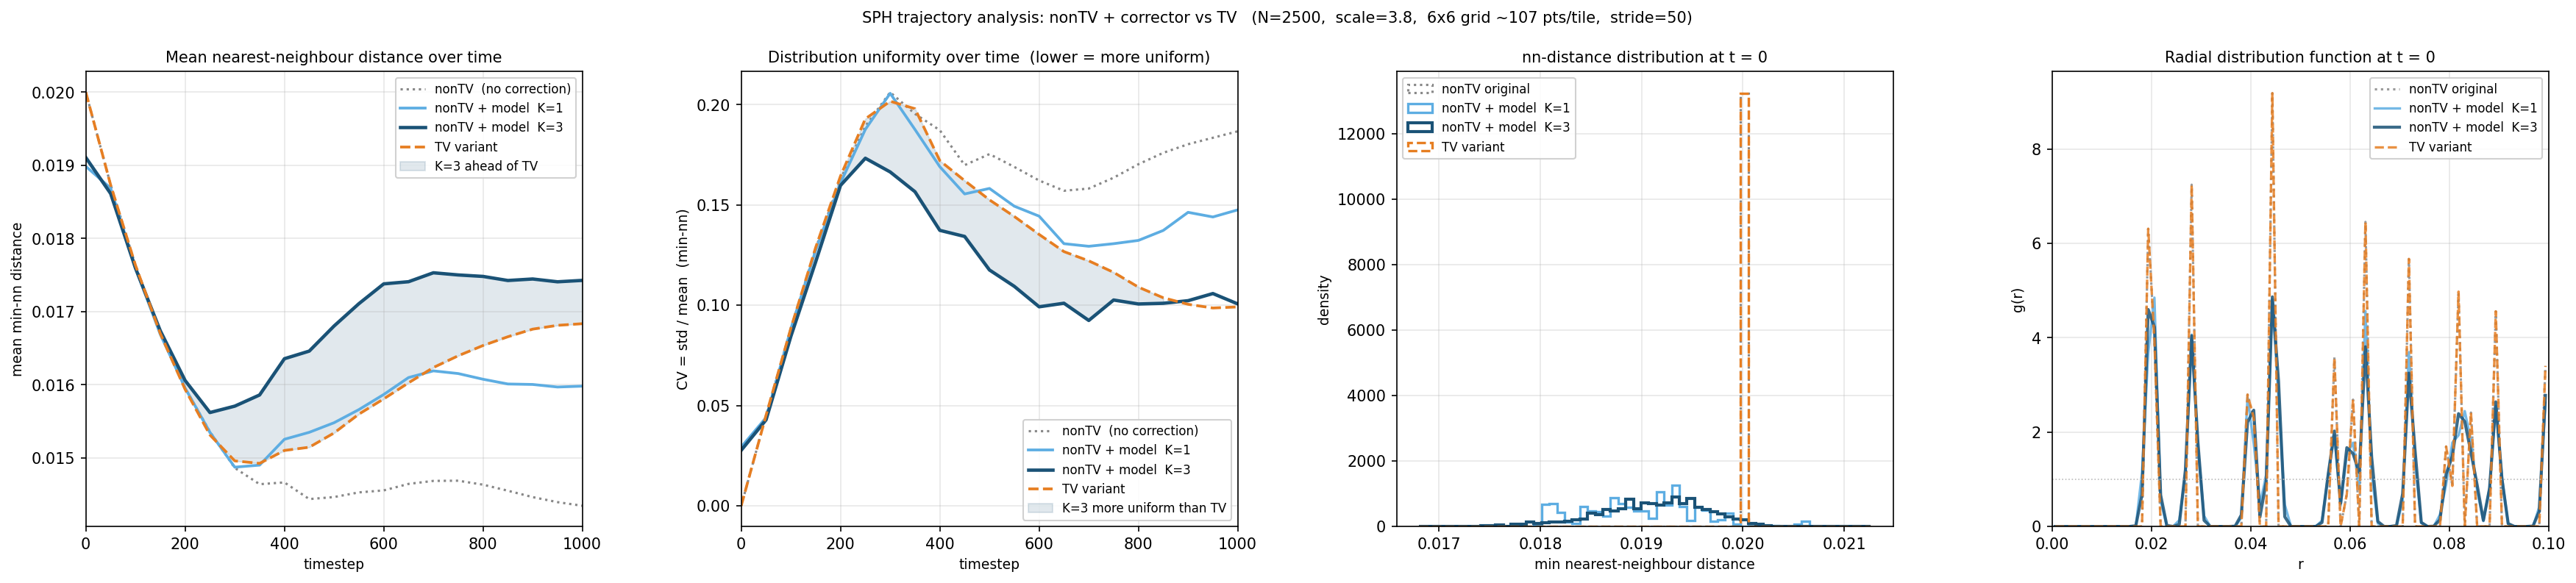

Here is the Python script that generated this plot:
"""
sph_timeseries.py
-----------------
2x2 figure:
  (0,0)  Mean nn-distance over time for four approaches
  (0,1)  CV = std/mean of nn-distances over time (uniformity)
  (1,0)  nn-distance histogram at t=0 (initial snapshot)
  (1,1)  Radial distribution function at t=0 (initial snapshot)

Approaches compared:
  - nonTV original     (no correction, no TV)
  - nonTV + model K=1
  - nonTV + model K=3
  - TV variant

Usage:
    .venv\\Scripts\\python.exe inference/sph_timeseries.py
    .venv\\Scripts\\python.exe inference/sph_timeseries.py --stride 25
"""
import argparse, sys, importlib
from pathlib import Path

import numpy as np
import torch
import matplotlib
matplotlib.use('Agg')
import matplotlib.pyplot as plt

sys.path.insert(0, str(Path(__file__).parent.parent))
from data.data_processor import DataProcessor
from utils.config import load_model_config
from inference.sph_viz import min_nn_pbc, apply_corrector, compute_rdf

CKPT_DEFAULT = Path("training_artifacts/train_run_2026-05-28_14-53-45/model_final.pt")
CFG_DEFAULT  = Path("configs/model_configs/model_config_9_n100_p050.yaml")
DATA_WITHOUT = Path("inference/sph_data/positions_without.npy")
DATA_WITH    = Path("inference/sph_data/positions.npy")
RD_TRAIN     = 0.076
RD_TEST      = 0.02
SCALE        = RD_TRAIN / RD_TEST
DOMAIN       = 1.0

C_ORIG  = '#888888'
C_K1    = '#5dade2'
C_K3    = '#1a5276'
C_TV    = '#e67e22'


def main():
    parser = argparse.ArgumentParser()
    parser.add_argument('--stride',     type=int, default=50,
                        help='Sample every STRIDE timesteps (default: 50)')
    parser.add_argument('--checkpoint', default=str(CKPT_DEFAULT))
    parser.add_argument('--config',     default=str(CFG_DEFAULT))
    parser.add_argument('--without',    default=str(DATA_WITHOUT))
    parser.add_argument('--with_tv',    default=str(DATA_WITH))
    parser.add_argument('--save',       default='inference/sph_timeseries.png')
    args = parser.parse_args()

    device = torch.device('cpu')

    model_cfg = load_model_config(args.config)
    m         = importlib.import_module('models.fixed_rd.model9')
    model     = m.CorrectorModel(model_cfg, input_dim=2, initialization='xavier_uniform')
    model.load_state_dict(torch.load(args.checkpoint, map_location='cpu'))
    model.eval()
    rd_t      = torch.tensor(RD_TRAIN, dtype=torch.float32)
    processor = DataProcessor()

    pos_wo = np.load(args.without)
    pos_wi = np.load(args.with_tv)
    T, N, _ = pos_wo.shape
    timesteps = list(range(0, T, args.stride))
    print(f'T={T}  N={N}  sampling {len(timesteps)} timesteps (stride={args.stride})')

    results = {k: [] for k in ('t', 'orig_mean', 'orig_cv',
                                'k1_mean', 'k1_cv',
                                'k3_mean', 'k3_cv',
                                'tv_mean',  'tv_cv')}

    for i, t in enumerate(timesteps):
        print(f'  [{i+1}/{len(timesteps)}] t={t}', end='  ', flush=True)
        pts_wo = pos_wo[t].astype(np.float32)
        pts_wi = pos_wi[t].astype(np.float32)

        nn_orig = min_nn_pbc(pts_wo)
        nn_tv   = min_nn_pbc(pts_wi)

        corr_k1 = apply_corrector(pts_wo, model, rd_t, SCALE, processor, device, k=1)
        corr_k3 = apply_corrector(pts_wo, model, rd_t, SCALE, processor, device, k=3)
        nn_k1   = min_nn_pbc(corr_k1)
        nn_k3   = min_nn_pbc(corr_k3)

        results['t'].append(t)
        for key, nn in [('orig', nn_orig), ('k1', nn_k1),
                         ('k3', nn_k3),    ('tv', nn_tv)]:
            results[f'{key}_mean'].append(float(nn.mean()))
            results[f'{key}_cv'].append(float(nn.std() / nn.mean()))

        print(f'orig={nn_orig.mean():.4f}  K1={nn_k1.mean():.4f}  '
              f'K3={nn_k3.mean():.4f}  TV={nn_tv.mean():.4f}')

    ts = np.array(results['t'])

    # ── t=0 snapshot: histogram + RDF ─────────────────────────────────────────
    print('\nComputing t=0 snapshot for histogram and RDF...')
    pts_wo0 = pos_wo[0].astype(np.float32)
    pts_wi0 = pos_wi[0].astype(np.float32)
    corr_k1_0 = apply_corrector(pts_wo0, model, rd_t, SCALE, processor, device, k=1)
    corr_k3_0 = apply_corrector(pts_wo0, model, rd_t, SCALE, processor, device, k=3)

    nn0 = {
        'orig': min_nn_pbc(pts_wo0),
        'k1':   min_nn_pbc(corr_k1_0),
        'k3':   min_nn_pbc(corr_k3_0),
        'tv':   min_nn_pbc(pts_wi0),
    }
    r_max = RD_TEST * 5.0
    rdf0 = {
        'orig': compute_rdf(pts_wo0,   r_max),
        'k1':   compute_rdf(corr_k1_0, r_max),
        'k3':   compute_rdf(corr_k3_0, r_max),
        'tv':   compute_rdf(pts_wi0,   r_max),
    }

    # ── 1x4 figure ─────────────────────────────────────────────────────────────
    fig, (ax_mean, ax_cv, ax_hist, ax_rdf) = plt.subplots(1, 4, figsize=(24, 5.5))
    fig.subplots_adjust(left=0.05, right=0.98, top=0.88, bottom=0.13, wspace=0.32)

    # ── (0,0) mean nn over time ────────────────────────────────────────────────
    ax_mean.plot(ts, results['orig_mean'], color=C_ORIG, lw=1.5, ls=':',
                 label='nonTV  (no correction)')
    ax_mean.plot(ts, results['k1_mean'],   color=C_K1,  lw=1.8,
                 label='nonTV + model  K=1')
    ax_mean.plot(ts, results['k3_mean'],   color=C_K3,  lw=2.2,
                 label='nonTV + model  K=3')
    ax_mean.plot(ts, results['tv_mean'],   color=C_TV,  lw=1.8, ls='--',
                 label='TV variant')
    k3 = np.array(results['k3_mean']); tv = np.array(results['tv_mean'])
    ax_mean.fill_between(ts, k3, tv, where=(k3 >= tv),
                         alpha=0.13, color=C_K3, label='K=3 ahead of TV')
    ax_mean.set_xlabel('timestep', fontsize=9)
    ax_mean.set_ylabel('mean min-nn distance', fontsize=9)
    ax_mean.set_title('Mean nearest-neighbour distance over time', fontsize=10)
    ax_mean.legend(fontsize=8, framealpha=0.9)
    ax_mean.grid(True, alpha=0.3); ax_mean.set_xlim(ts[0], ts[-1])

    # ── (0,1) CV over time ────────────────────────────────────────────────────
    ax_cv.plot(ts, results['orig_cv'], color=C_ORIG, lw=1.5, ls=':',
               label='nonTV  (no correction)')
    ax_cv.plot(ts, results['k1_cv'],   color=C_K1,  lw=1.8,
               label='nonTV + model  K=1')
    ax_cv.plot(ts, results['k3_cv'],   color=C_K3,  lw=2.2,
               label='nonTV + model  K=3')
    ax_cv.plot(ts, results['tv_cv'],   color=C_TV,  lw=1.8, ls='--',
               label='TV variant')
    k3_cv = np.array(results['k3_cv']); tv_cv = np.array(results['tv_cv'])
    ax_cv.fill_between(ts, tv_cv, k3_cv, where=(k3_cv <= tv_cv),
                       alpha=0.13, color=C_K3, label='K=3 more uniform than TV')
    ax_cv.set_xlabel('timestep', fontsize=9)
    ax_cv.set_ylabel('CV = std / mean  (min-nn)', fontsize=9)
    ax_cv.set_title('Distribution uniformity over time  (lower = more uniform)', fontsize=10)
    ax_cv.legend(fontsize=8, framealpha=0.9)
    ax_cv.grid(True, alpha=0.3); ax_cv.set_xlim(ts[0], ts[-1])

    # ── (1,0) nn histogram at t=0 ─────────────────────────────────────────────
    all0 = np.concatenate(list(nn0.values()))
    lo0  = max(0, all0.min() * 0.97); hi0 = all0.max() * 1.03
    bins0 = np.linspace(lo0, hi0, 60)
    for key, color, ls, lw, lbl in [
        ('orig', C_ORIG, ':',  1.5, 'nonTV original'),
        ('k1',   C_K1,  '-',  1.6, 'nonTV + model  K=1'),
        ('k3',   C_K3,  '-',  2.0, 'nonTV + model  K=3'),
        ('tv',   C_TV,  '--', 1.6, 'TV variant'),
    ]:
        ax_hist.hist(nn0[key], bins=bins0, color=color, histtype='step',
                     lw=lw, ls=ls, label=lbl, density=True)
    ax_hist.set_xlabel('min nearest-neighbour distance', fontsize=9)
    ax_hist.set_ylabel('density', fontsize=9)
    ax_hist.set_title('nn-distance distribution at t = 0', fontsize=10)
    ax_hist.legend(fontsize=8, framealpha=0.9)
    ax_hist.grid(True, alpha=0.3)

    # ── (1,1) RDF at t=0 ──────────────────────────────────────────────────────
    for key, color, ls, lw, lbl in [
        ('orig', C_ORIG, ':',  1.5, 'nonTV original'),
        ('k1',   C_K1,  '-',  1.6, 'nonTV + model  K=1'),
        ('k3',   C_K3,  '-',  2.0, 'nonTV + model  K=3'),
        ('tv',   C_TV,  '--', 1.6, 'TV variant'),
    ]:
        r, g = rdf0[key]
        ax_rdf.plot(r, g, color=color, lw=lw, ls=ls, label=lbl, alpha=0.85)
    ax_rdf.axhline(1.0, color='#bbb', lw=0.8, ls=':')
    ax_rdf.set_xlabel('r', fontsize=9)
    ax_rdf.set_ylabel('g(r)', fontsize=9)
    ax_rdf.set_title('Radial distribution function at t = 0', fontsize=10)
    ax_rdf.legend(fontsize=8, framealpha=0.9)
    ax_rdf.grid(True, alpha=0.3)
    ax_rdf.set_xlim(0, r_max); ax_rdf.set_ylim(bottom=0)

    fig.suptitle(
        f'SPH trajectory analysis: nonTV + corrector vs TV   '
        f'(N=2500,  scale={SCALE:.1f},  6x6 grid ~107 pts/tile,  stride={args.stride})',
        fontsize=10,
    )

    fig.savefig(args.save, dpi=150, bbox_inches='tight')
    print(f'\nSaved -> {args.save}')


if __name__ == '__main__':
    main()
